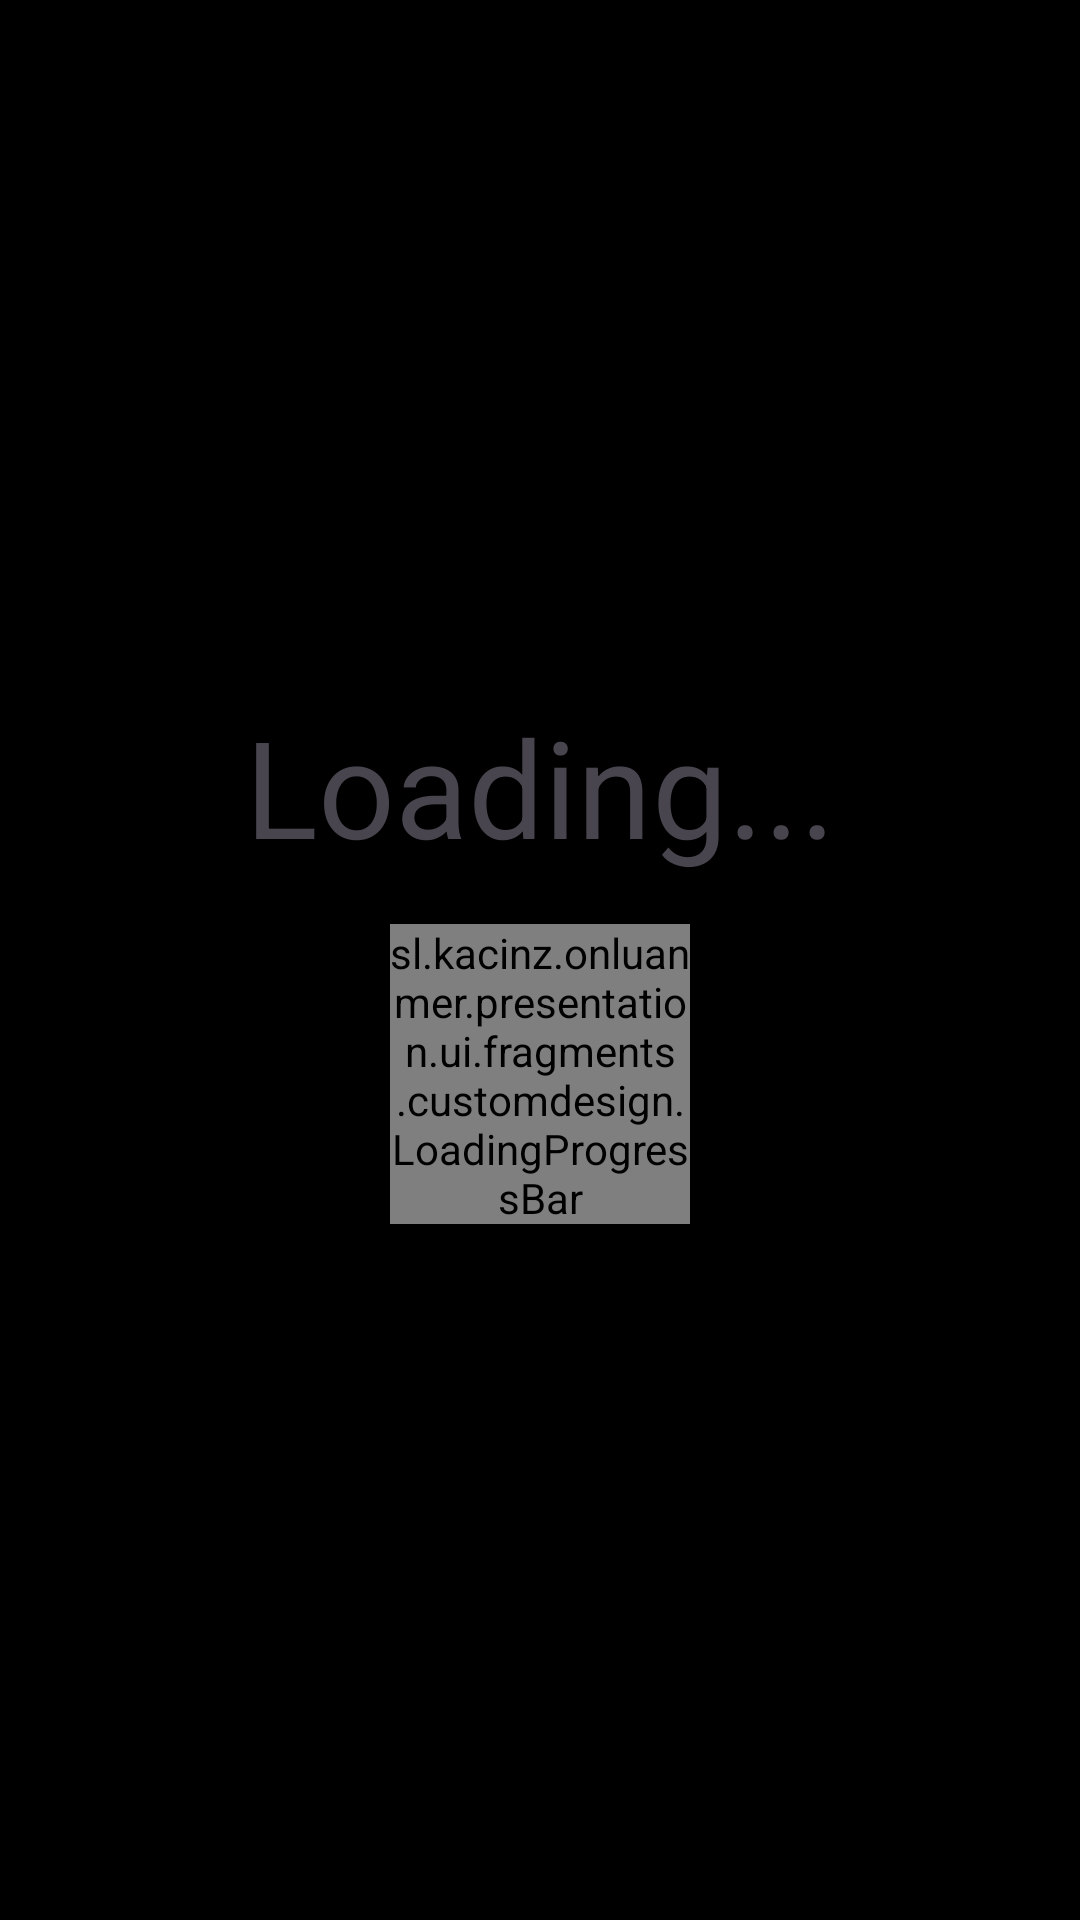

Android layout source for this screen:
<!-- AndroidManifest.xml: application theme Theme.MyApplication -->
<!-- res/layout/fragment_splash.xml -->
<?xml version="1.0" encoding="utf-8"?>
<androidx.constraintlayout.widget.ConstraintLayout xmlns:android="http://schemas.android.com/apk/res/android"
    xmlns:app="http://schemas.android.com/apk/res-auto"
    xmlns:tools="http://schemas.android.com/tools"
    android:layout_width="match_parent"
    android:layout_height="match_parent"
    android:background="@color/black"
    tools:context=".presentation.ui.fragments.onboarding.SplashFragment">

    <LinearLayout
        android:layout_width="wrap_content"
        android:layout_height="wrap_content"
        android:orientation="vertical"
        app:layout_constraintBottom_toBottomOf="parent"
        app:layout_constraintEnd_toEndOf="parent"
        app:layout_constraintStart_toStartOf="parent"
        app:layout_constraintTop_toTopOf="parent">

        <TextView
            android:id="@+id/loading_text"
            android:layout_width="wrap_content"
            android:layout_height="wrap_content"
            android:textSize="45sp"
            android:text="Loading..."/>

        <sl.kacinz.onluanmer.presentation.ui.fragments.customdesign.LoadingProgressBar
            android:id="@+id/customProgressBar"
            android:layout_width="100dp"
            android:layout_height="100dp"
            android:layout_marginTop="16dp"
            android:layout_gravity="center"
            app:layout_constraintEnd_toEndOf="parent"
            app:layout_constraintStart_toStartOf="parent" />

    </LinearLayout>


</androidx.constraintlayout.widget.ConstraintLayout>
<!-- resources referenced by this layout -->
<resources>
  <color name="black">#FF000000</color>
  <style name="Theme.MyApplication" parent="Base.Theme.MyApplication" />
  <style name="Base.Theme.MyApplication" parent="Theme.Material3.Light.NoActionBar">
          <item name="android:statusBarColor">@color/white</item>
          <item name="android:navigationBarColor">@color/white</item>
          <item name="android:forceDarkAllowed" tools:targetApi="29">false</item>
          <item name="android:windowLightNavigationBar" tools:targetApi="27">true</item>
          <item name="android:windowLightStatusBar">true</item>
      </style>
  <color name="white">#FFFFFFFF</color>
</resources>
